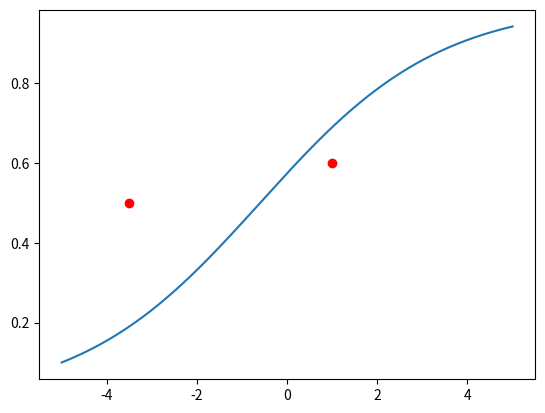
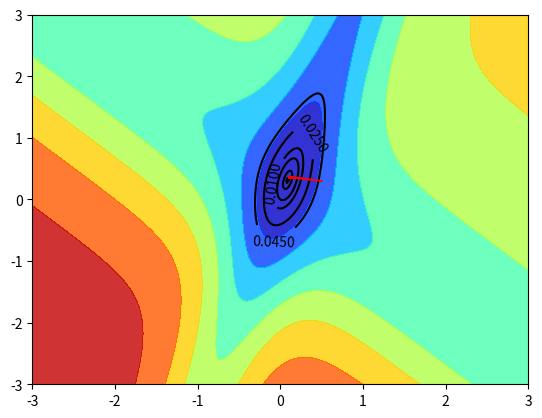
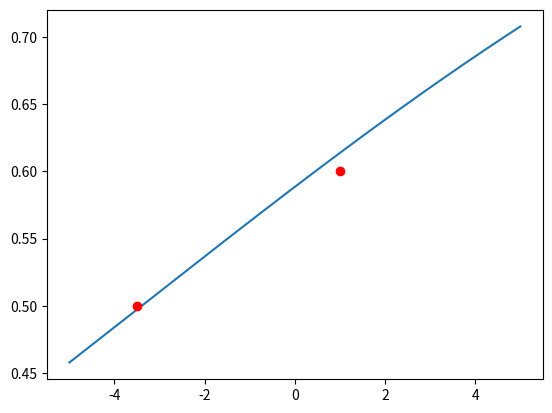

Write the Python code that produced these figures, in order.
import math

import matplotlib.cm as cm
import matplotlib.pyplot as plt
import numpy as np


def error(X, Y_true, w, b):
    err = None
    for x, y_true in zip(X, Y_true):
        y = sigmoid(w * x + b)
        if err is None:
            err = 1/2 * (y - y_true) ** 2
        else:
            err += 1/2 * (y - y_true) ** 2
    return err

def sigmoid(value):
    return 1 / (1 + np.exp(-value))


def sigmoid_1(value):
    return sigmoid(value) * (1 - sigmoid(value))


def neuron(input, weight, bias):
    return sigmoid(weight * input + bias)


def plot_surface(X, Y_true):
    n = 256
    w = np.linspace(-3.0, 3.0, n)
    b = np.linspace(-3.0, 3.0, n)
    W, B = np.meshgrid(w, b)
    Z = error(X, Y_true, W, B)

    plt.figure()
    CSF = plt.contourf(W, B, Z, alpha=0.8, cmap=cm.jet, zorder=0)
    CS = plt.contour(
        W, B, Z,
        # 10,
        [0.0001, .001, .005, .01, .025, .045],
        colors='black', zorder=1,
    )
    plt.clabel(CS, inline=1, fontsize=10)


def plot_sigma(X, Y, w, b):
    plt.figure()
    n = 256
    X_sigma = np.linspace(-5.0, 5.0, n)
    Y_sigma = sigmoid(w * X_sigma + b)
    plt.plot(X_sigma, Y_sigma)
    for x, y in zip(X, Y):
        plt.plot(x, y, marker='o', color='red')


if __name__ == '__main__':
    threshold = 0.0001
    lr = 0.1

    X = np.asarray([1, -3.5])
    Y_true = np.asarray([0.6, 0.5])
    print(f'expected: {Y_true}')

    w = 0.5  # initial weight
    b = 0.3  # initial bias

    plot_sigma(X, Y_true, w, b)
    plot_surface(X, Y_true)

    Y = neuron(X, w, b)
    err = error(X, Y_true, w, b)
    count = 0
    while err > threshold:
        print(f'{count}| error: {err}, y: {Y}, y_true: {Y_true}, w: {w}), b: {b}')
        gradient_w = gradient_b = 0
        for x, y, y_true in zip(X, Y, Y_true):
            z = w * x + b
            gradient_w += (y - y_true) * sigmoid_1(z) * x
            gradient_b += (y - y_true) * sigmoid_1(z)
        delta_w = -lr * gradient_w
        delta_b = -lr * gradient_b
        print(f'{count}| gradient_w: {gradient_w}, gradient_b: {gradient_b}')
        print(f'{count}| dw: {delta_w}, db: {delta_b}')

        plt.quiver(w, b, delta_w, delta_b, color='red',
                   width=0.005, scale_units='xy',
                   scale=1.0, angles='xy', zorder=2)

        w += delta_w
        b += delta_b
        Y = neuron(X, w, b)
        err = error(X, Y_true, w, b)
        count += 1
    print(f'{count}| error: {err}, w: {w}), b: {b}')

    plot_sigma(X, Y_true, w, b)
    plt.show()
